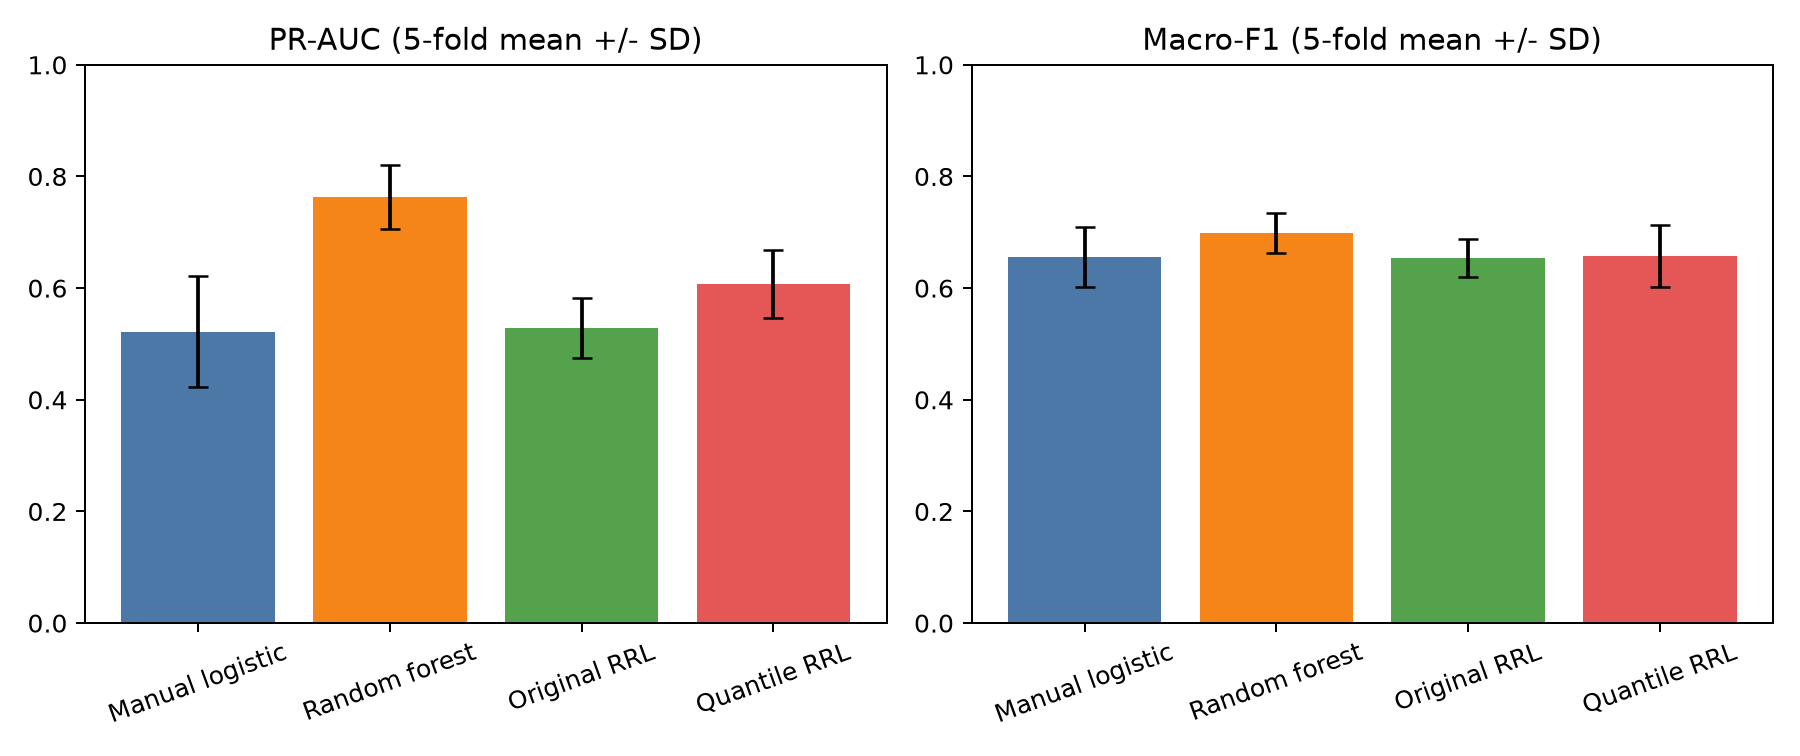

The file beside this chart, header and first rows:
model, metric, mean, std
manual_logistic, accuracy, 0.7622, 0.04753
manual_logistic, balanced_accuracy, 0.6445, 0.04575
manual_logistic, macro_f1, 0.6558, 0.05453
manual_logistic, positive_precision, 0.5482, 0.1586
manual_logistic, positive_recall, 0.4115, 0.05965
manual_logistic, positive_f1, 0.4648, 0.07856
manual_logistic, roc_auc, 0.7363, 0.02749
manual_logistic, pr_auc, 0.5222, 0.09978
random_forest, accuracy, 0.8258, 0.01694
random_forest, balanced_accuracy, 0.6693, 0.03045
random_forest, macro_f1, 0.6986, 0.03566
random_forest, positive_precision, 0.8612, 0.07962
random_forest, positive_recall, 0.3586, 0.06483
random_forest, positive_f1, 0.5028, 0.0626
random_forest, roc_auc, 0.8631, 0.0411
random_forest, pr_auc, 0.7629, 0.05754
rrl_original, accuracy, 0.7604, 0.01974
rrl_original, balanced_accuracy, 0.6457, 0.03322
rrl_original, macro_f1, 0.6542, 0.03377
rrl_original, positive_precision, 0.52, 0.05268
rrl_original, positive_recall, 0.4184, 0.06538
rrl_original, positive_f1, 0.4627, 0.05747
rrl_original, roc_auc, 0.7274, 0.02819
rrl_original, pr_auc, 0.5288, 0.05319
rrl_quantile, accuracy, 0.7538, 0.07227
rrl_quantile, balanced_accuracy, 0.6577, 0.05394
rrl_quantile, macro_f1, 0.6572, 0.05582
rrl_quantile, positive_precision, 0.5914, 0.2126
rrl_quantile, positive_recall, 0.4667, 0.1673
rrl_quantile, positive_f1, 0.4798, 0.08153
rrl_quantile, roc_auc, 0.754, 0.05241
rrl_quantile, pr_auc, 0.6073, 0.06116
